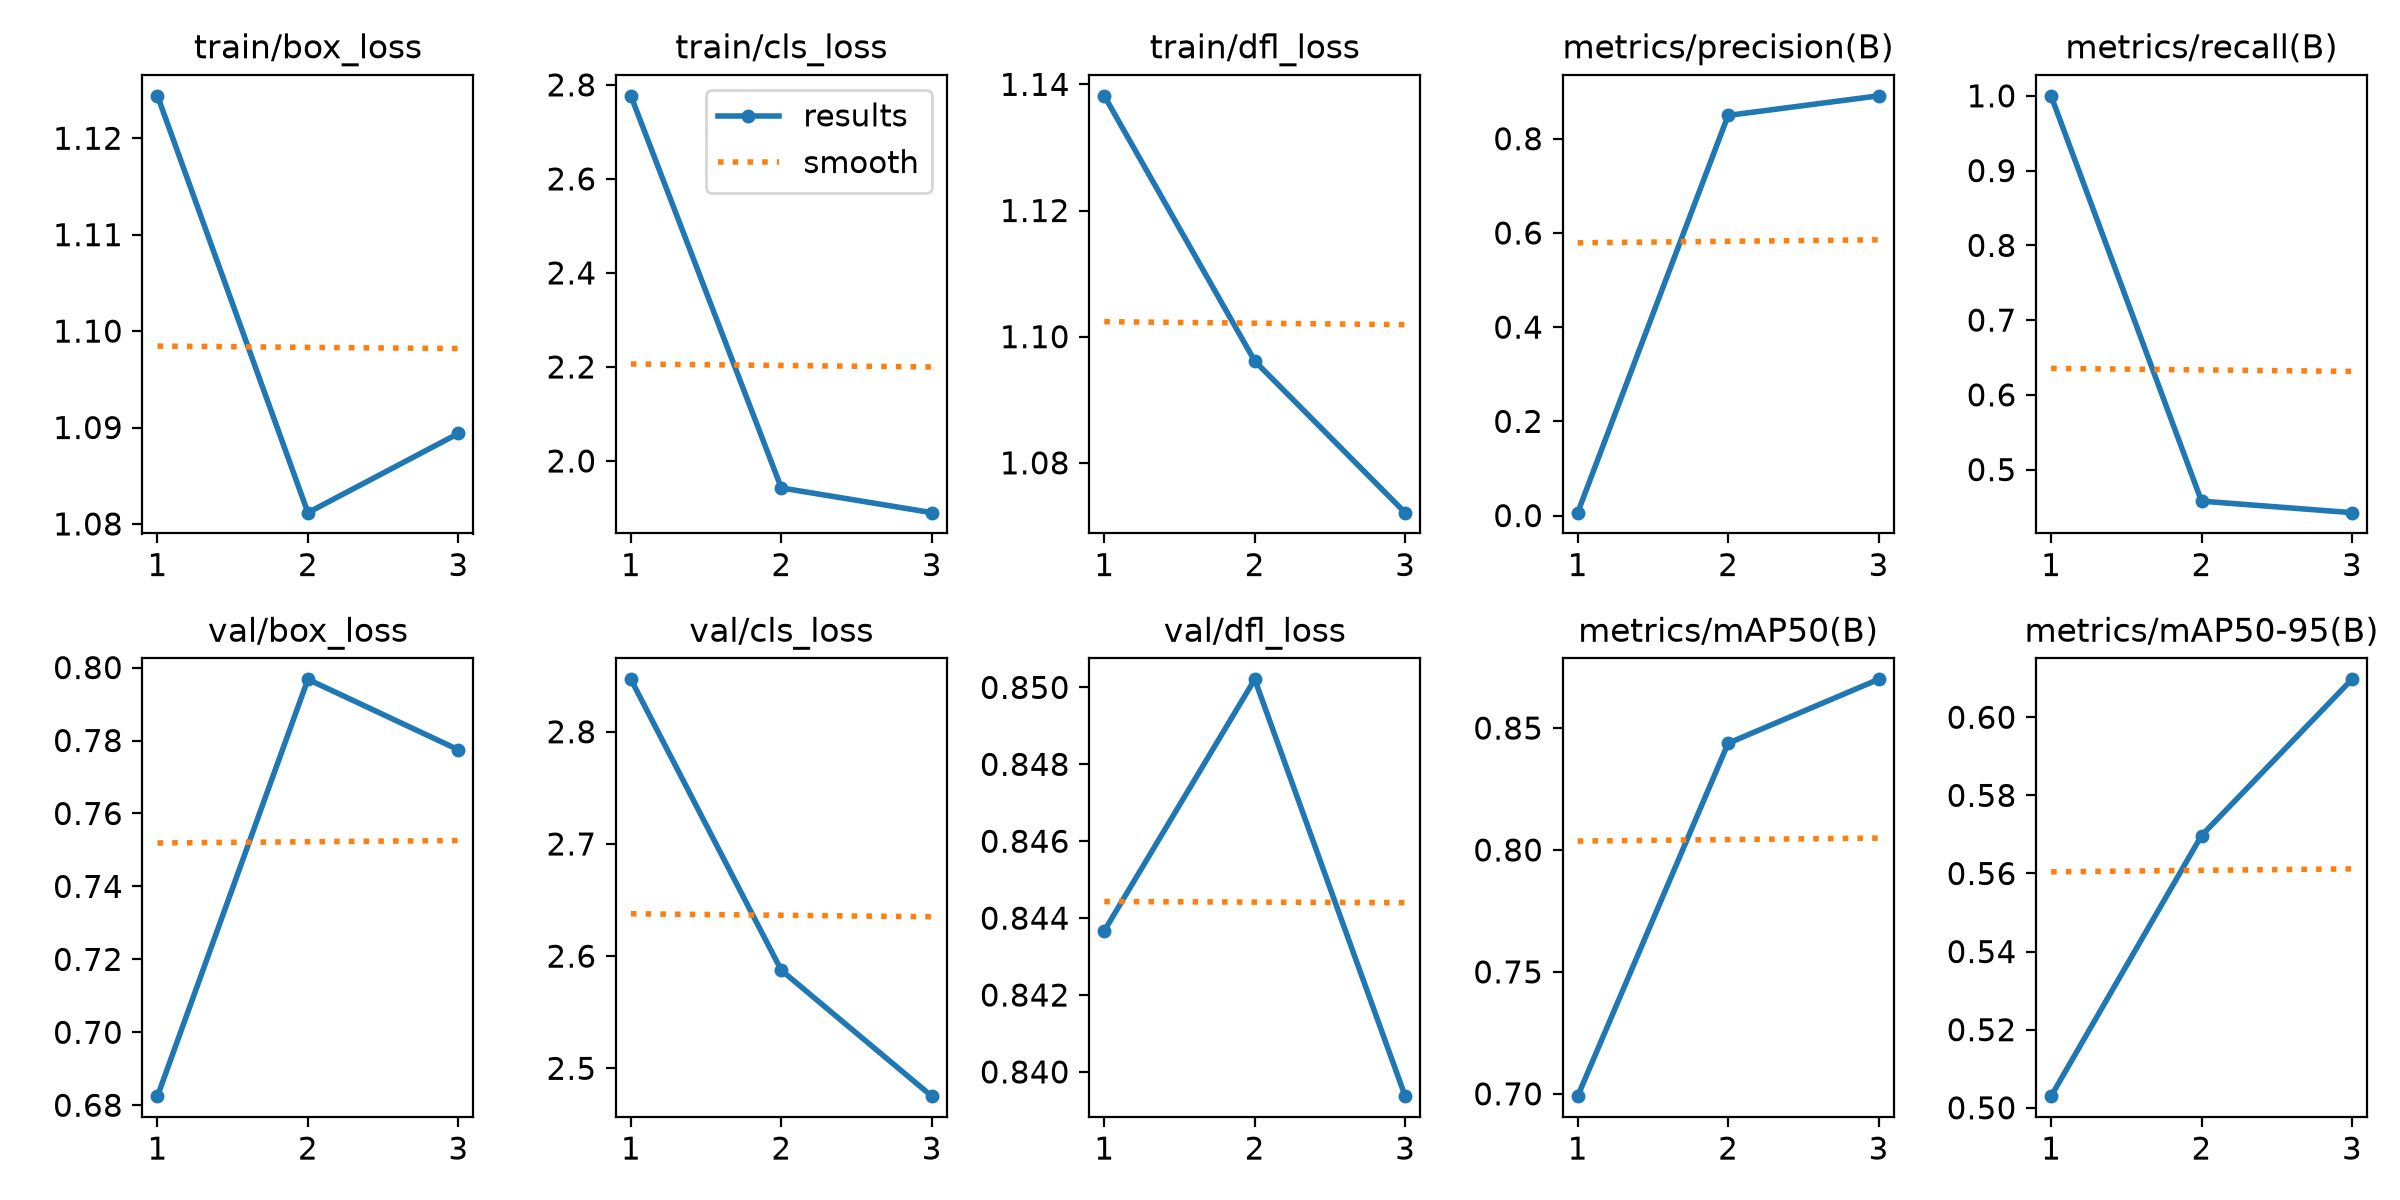

The file beside this chart, header and first rows:
epoch, time, train/box_loss, train/cls_loss, train/dfl_loss, metrics/precision(B), metrics/recall(B), metrics/mAP50(B), metrics/mAP50-95(B), val/box_loss, val/cls_loss, val/dfl_loss, lr/pg0, lr/pg1, lr/pg2
1, 23.72, 1.124, 2.777, 1.138, 0.00617, 1, 0.699, 0.503, 0.6825, 2.847, 0.8437, 0.0008889, 0.0008889, 0.0008889
2, 48.94, 1.081, 1.943, 1.096, 0.8495, 0.4578, 0.8438, 0.5697, 0.7968, 2.587, 0.8502, 0.001266, 0.001266, 0.001266
3, 72.39, 1.089, 1.89, 1.072, 0.8911, 0.4424, 0.87, 0.6097, 0.7775, 2.475, 0.8394, 0.00068, 0.00068, 0.00068
